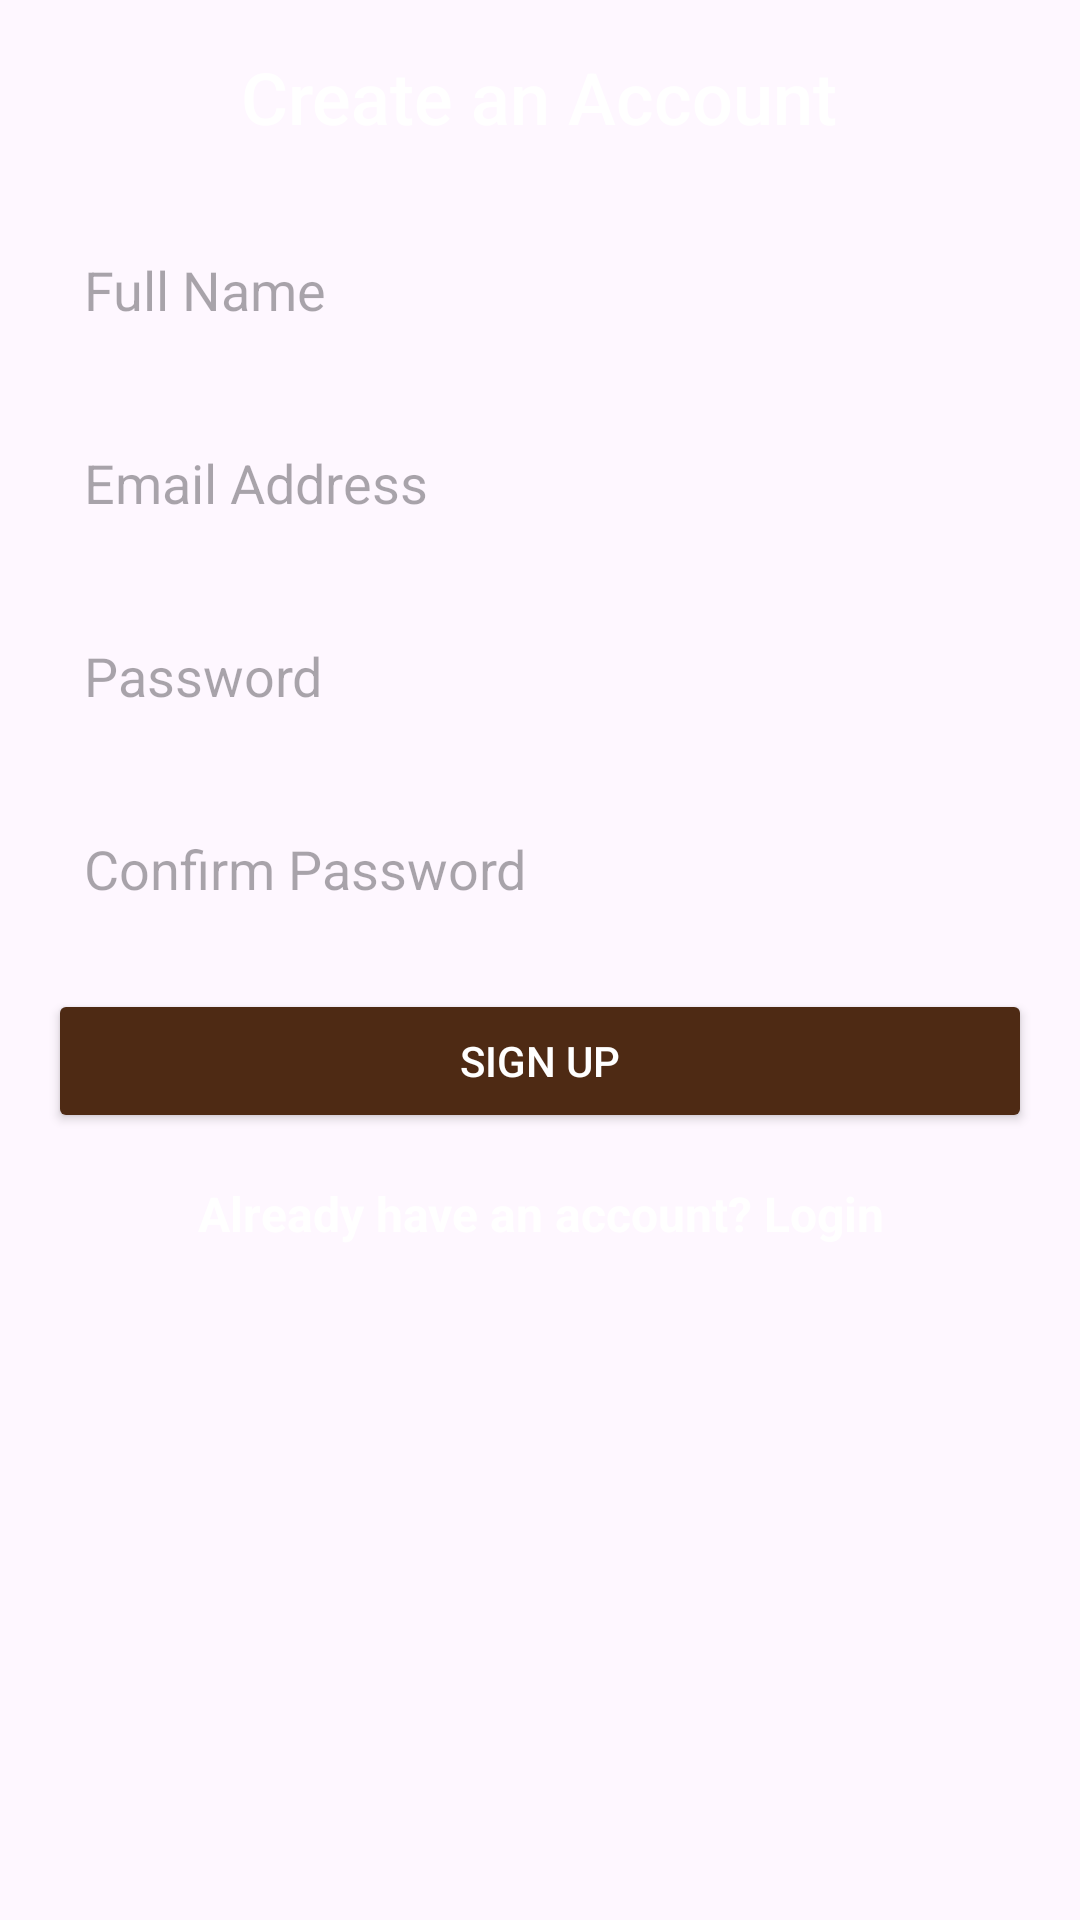

This screen was rendered from an Android layout file. Write that file and the resources it references.
<!-- AndroidManifest.xml: application theme Theme.CupfulCanvasApp -->
<!-- res/layout/activity_sign_up.xml -->
<?xml version="1.0" encoding="utf-8"?>
<ScrollView xmlns:android="http://schemas.android.com/apk/res/android"
    android:layout_width="match_parent"
    android:layout_height="match_parent"
    android:background="@drawable/splash_background"
    android:padding="16dp">

  <LinearLayout
      android:layout_width="match_parent"
      android:layout_height="wrap_content"
      android:orientation="vertical"
      android:gravity="center_horizontal">

    
    <TextView
        android:id="@+id/signUpHeader"
        android:layout_width="wrap_content"
        android:layout_height="wrap_content"
        android:text="Create an Account"
        android:textSize="24sp"
        android:textColor="#FFFFFF"
        android:layout_marginBottom="24dp"
        android:fontFamily="sans-serif-medium" />

    
    <EditText
        android:id="@+id/fullNameInput"
        android:layout_width="match_parent"
        android:layout_height="wrap_content"
        android:hint="Full Name"
        android:background="@drawable/rounded_edittext"
        android:padding="12dp"
        android:layout_marginBottom="16dp" />

    
    <EditText
        android:id="@+id/signUpEmailInput"
        android:layout_width="match_parent"
        android:layout_height="wrap_content"
        android:hint="Email Address"
        android:inputType="textEmailAddress"
        android:background="@drawable/rounded_edittext"
        android:padding="12dp"
        android:layout_marginBottom="16dp" />

    
    <EditText
        android:id="@+id/signUpPasswordInput"
        android:layout_width="match_parent"
        android:layout_height="wrap_content"
        android:hint="Password"
        android:inputType="textPassword"
        android:background="@drawable/rounded_edittext"
        android:padding="12dp"
        android:layout_marginBottom="16dp" />

    
    <EditText
        android:id="@+id/confirmPasswordInput"
        android:layout_width="match_parent"
        android:layout_height="wrap_content"
        android:hint="Confirm Password"
        android:inputType="textPassword"
        android:background="@drawable/rounded_edittext"
        android:padding="12dp"
        android:layout_marginBottom="16dp" />

    
    <Button
        android:id="@+id/signUpButton"
        android:layout_width="match_parent"
        android:layout_height="wrap_content"
        android:text="Sign Up"
        android:backgroundTint="#4E2A14"
        android:textColor="#FFFFFF"
        android:padding="12dp"
        android:layout_marginBottom="16dp" />

    
    <TextView
        android:id="@+id/backToLogin"
        android:layout_width="wrap_content"
        android:layout_height="wrap_content"
        android:text="Already have an account? Login"
        android:textColor="#FFFFFF"
        android:textSize="16sp"
        android:textStyle="bold"
        android:gravity="center_horizontal" />
  </LinearLayout>
</ScrollView>
<!-- resources referenced by this layout -->
<resources>
  <style name="Theme.CupfulCanvasApp" parent="Base.Theme.CupfulCanvasApp" />
  <style name="Base.Theme.CupfulCanvasApp" parent="Theme.Material3.DayNight.NoActionBar">
          
          
      </style>
</resources>
